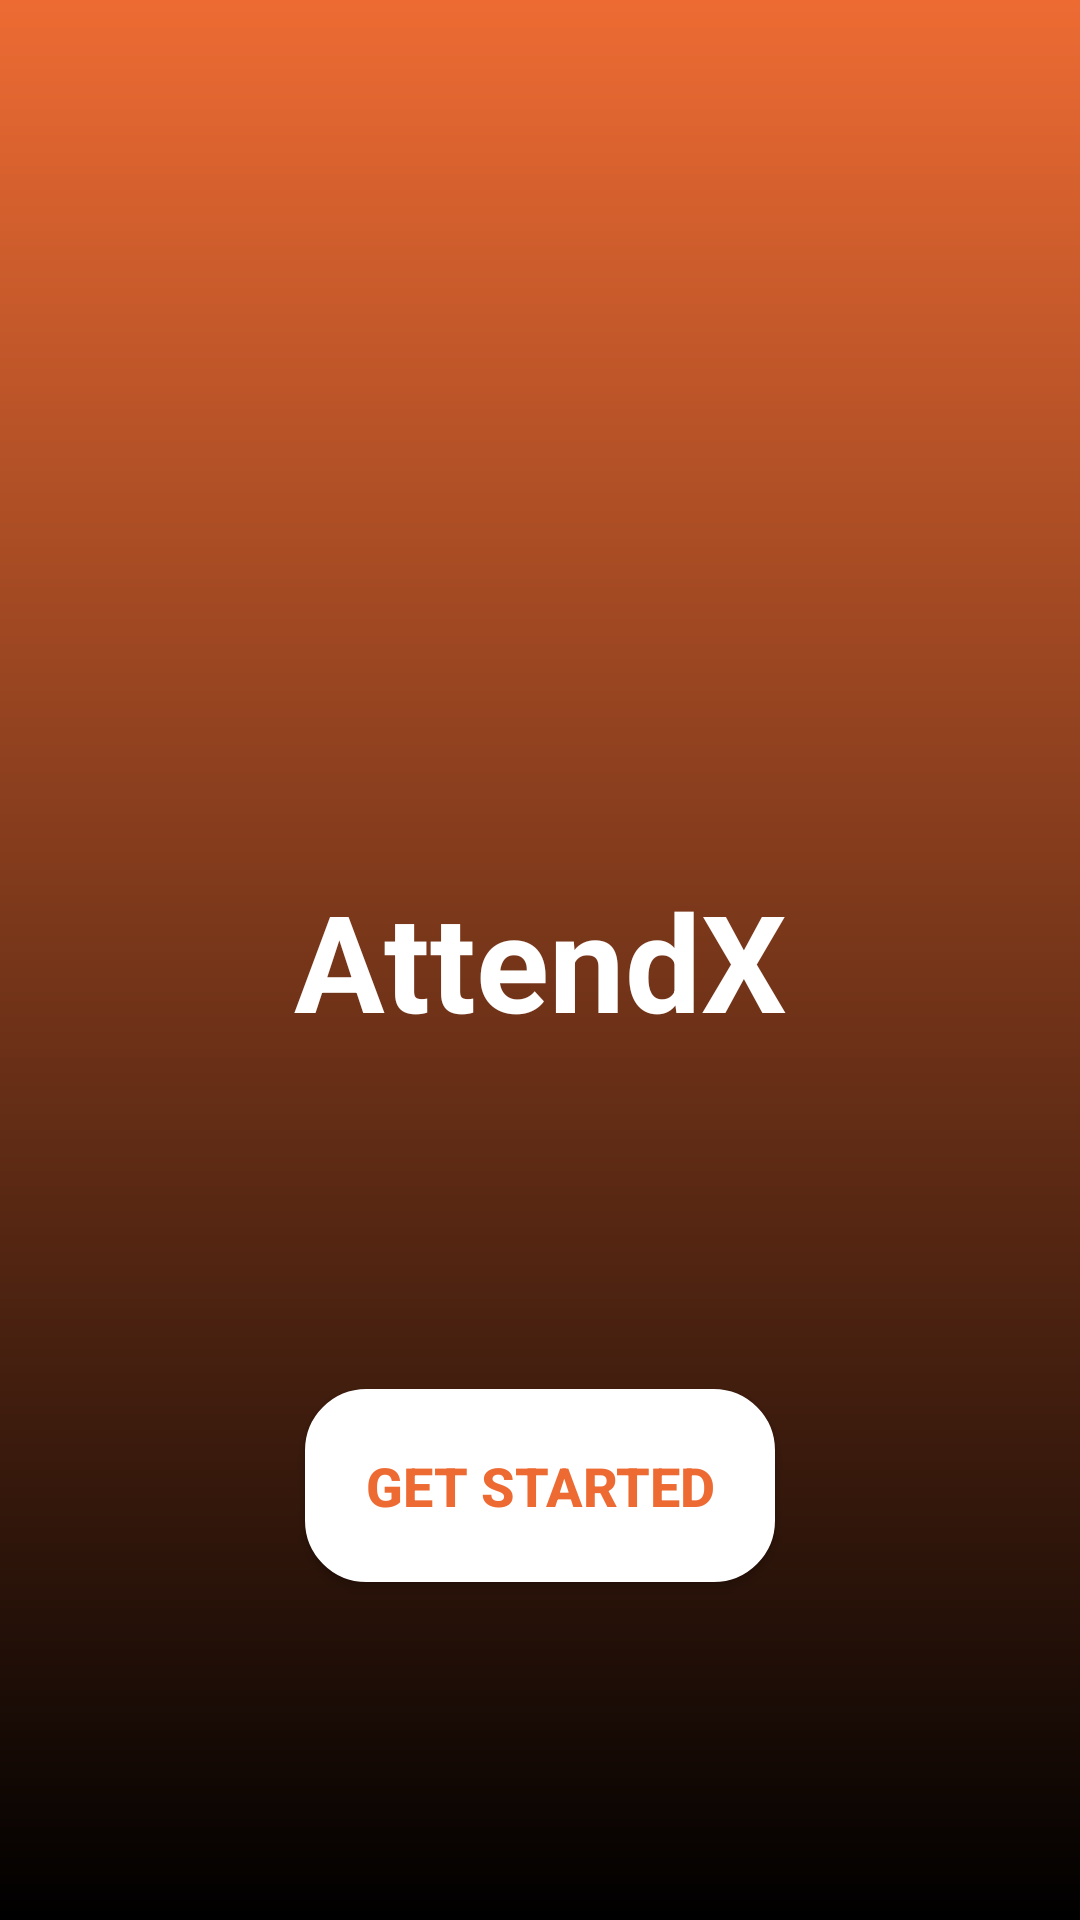

Produce the Android XML layout that renders to this screen, including the resource entries it uses.
<!-- AndroidManifest.xml: application theme Theme.AttendX -->
<!-- res/layout/fragment_start.xml -->
<?xml version="1.0" encoding="utf-8"?>
<androidx.constraintlayout.widget.ConstraintLayout xmlns:android="http://schemas.android.com/apk/res/android"
    xmlns:tools="http://schemas.android.com/tools"
    android:layout_width="match_parent"
    android:layout_height="match_parent"
    android:background="@drawable/background_design"
    xmlns:app="http://schemas.android.com/apk/res-auto"
    tools:context=".Start">


    <TextView
        android:id="@+id/attendX"
        android:layout_width="0dp"
        android:layout_height="wrap_content"
        android:gravity="center"
        android:text="@string/AttendX"
        android:textColor="@color/white"
        android:textSize="45sp"
        android:textStyle="bold"
        app:layout_constraintBottom_toBottomOf= "parent"
        app:layout_constraintEnd_toEndOf="parent"
        app:layout_constraintHorizontal_bias=".0"
        app:layout_constraintStart_toStartOf="parent"
        app:layout_constraintTop_toTopOf="parent" />

    <Button
        android:layout_width="wrap_content"
        android:layout_height="wrap_content"
        app:layout_constraintTop_toBottomOf="@id/attendX"
        app:layout_constraintEnd_toEndOf="parent"
        android:text="@string/Get_Started"
        android:id="@+id/getStarted"
        app:backgroundTint="@color/white"
        android:background="@drawable/button_design"
        android:padding="20dp"
        app:layout_constraintBottom_toBottomOf="parent"
        app:layout_constraintStart_toStartOf="parent"
        android:textSize="18sp"
        android:textStyle="bold"
        android:textColor="#ED6B33"/>

</androidx.constraintlayout.widget.ConstraintLayout>
<!-- resources referenced by this layout -->
<resources>
  <!-- drawable background_design (drawable) -->
  <?xml version="1.0" encoding="utf-8"?>
  <shape xmlns:android="http://schemas.android.com/apk/res/android">
  
      <gradient
          android:angle="90"
          android:startColor="@color/black"
          android:endColor="#ED6B33"
          />
  
  </shape>
  <!-- drawable button_design (drawable) -->
  <?xml version="1.0" encoding="utf-8"?>
  <shape xmlns:android="http://schemas.android.com/apk/res/android"
      android:shape="rectangle">
  <stroke
      android:color="#ED6B33"
      android:width="1dp"
      />
  <corners
      android:radius="20dp"
      />
      <gradient
          android:endColor="@color/white"
          android:startColor="@color/white"
          />
  </shape>
  <string name="AttendX">AttendX</string>
  <string name="Get_Started">Get Started</string>
  <style name="Theme.AttendX" parent="Theme.MaterialComponents.DayNight.DarkActionBar">
          
          <item name="colorPrimary">@color/purple_500</item>
          <item name="colorPrimaryVariant">@color/purple_700</item>
          <item name="colorOnPrimary">@color/white</item>
          
          <item name="colorSecondary">@color/teal_200</item>
          <item name="colorSecondaryVariant">@color/teal_700</item>
          <item name="colorOnSecondary">@color/black</item>
          
          <item name="android:statusBarColor" tools:targetApi="l">?attr/colorPrimaryVariant</item>
          
      </style>
  <!-- not gathered from this repository: default colours our renderer supplied (Android Studio template values) -->
  <color name="purple_500">#FF6200EE</color>
  <color name="purple_700">#FF3700B3</color>
  <color name="teal_200">#FF03DAC5</color>
  <color name="teal_700">#FF018786</color>
  <color name="black">#FF000000</color>
  <color name="white">#FFFFFFFF</color>
</resources>
